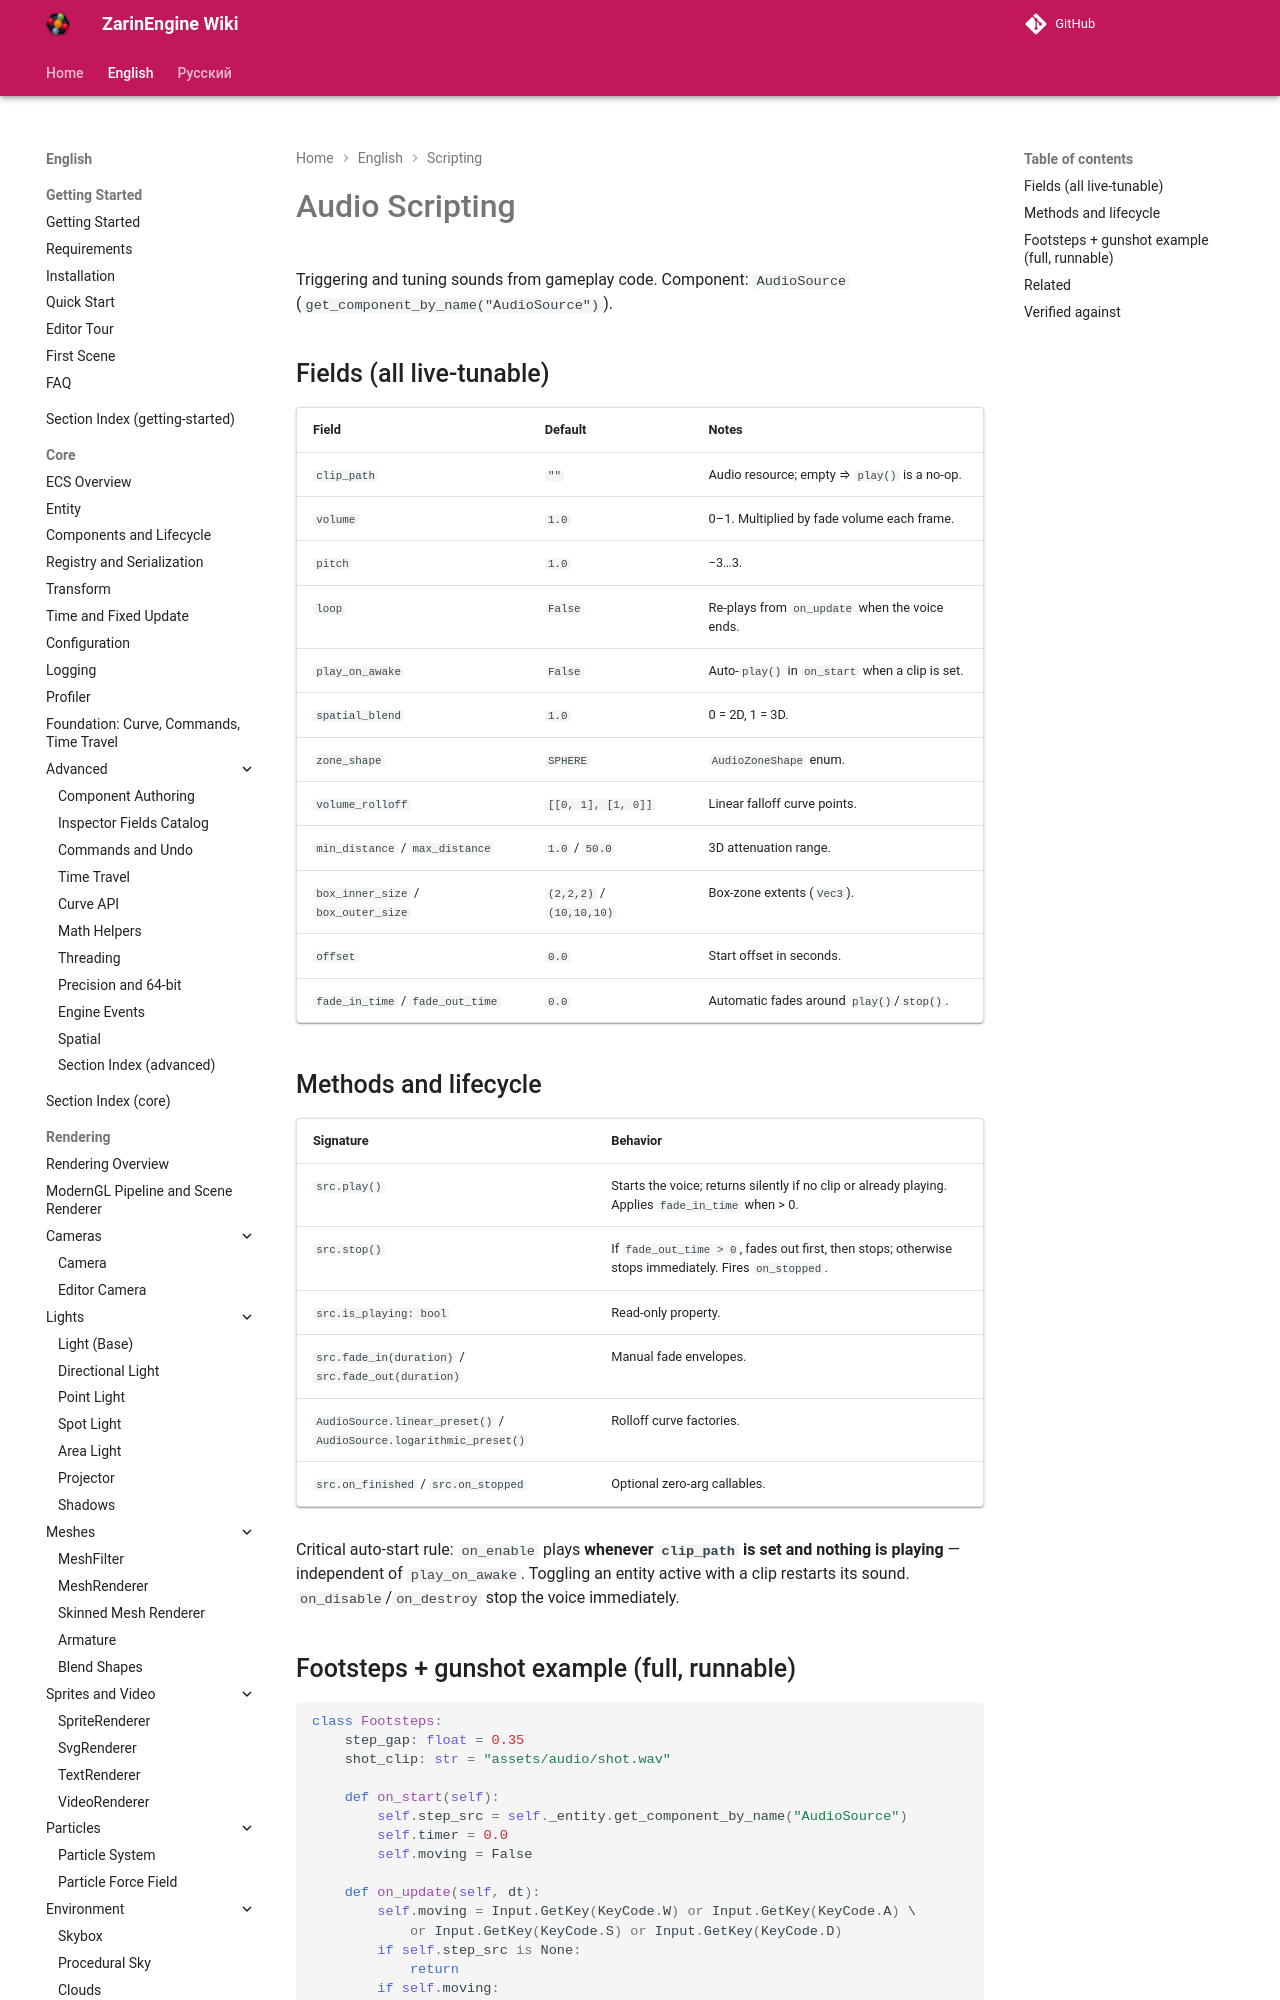

repository: EgorKonstrukt/ZarinEngineWiki · page: en/scripting/audio-scripting/index.html · generator: mkdocs

# Audio Scripting

Triggering and tuning sounds from gameplay code. Component: `AudioSource` (`get_component_by_name("AudioSource")`).

## Fields (all live-tunable)

| Field | Default | Notes |
|---|---|---|
| `clip_path` | `""` | Audio resource; empty ⇒ `play()` is a no-op. |
| `volume` | `1.0` | 0–1. Multiplied by fade volume each frame. |
| `pitch` | `1.0` | −3…3. |
| `loop` | `False` | Re-plays from `on_update` when the voice ends. |
| `play_on_awake` | `False` | Auto-`play()` in `on_start` when a clip is set. |
| `spatial_blend` | `1.0` | 0 = 2D, 1 = 3D. |
| `zone_shape` | `SPHERE` | `AudioZoneShape` enum. |
| `volume_rolloff` | `[[0, 1], [1, 0]]` | Linear falloff curve points. |
| `min_distance` / `max_distance` | `1.0` / `50.0` | 3D attenuation range. |
| `box_inner_size` / `box_outer_size` | `(2,2,2)` / `(10,10,10)` | Box-zone extents (`Vec3`). |
| `offset` | `0.0` | Start offset in seconds. |
| `fade_in_time` / `fade_out_time` | `0.0` |
